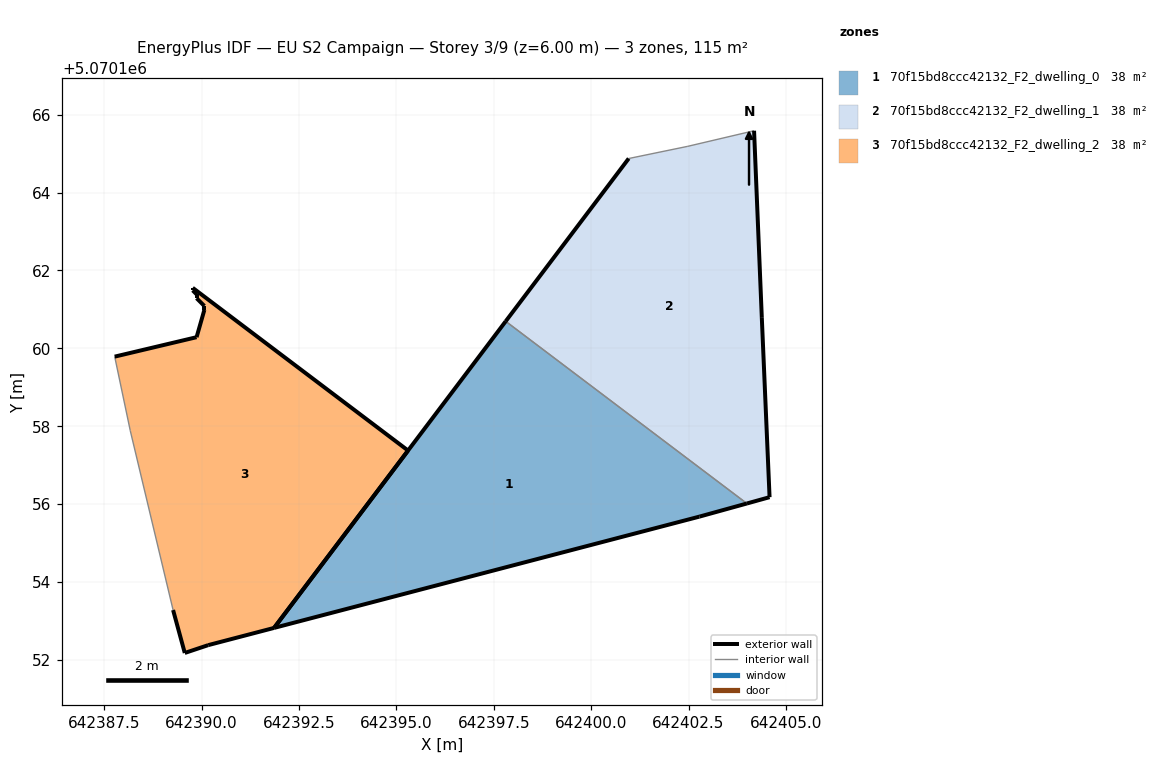
=== STOREY PLAN SPEC (per zone: floor XY polygon, exterior-wall plan segments, windows/doors) ===
zone 1: 70f15bd8ccc42132_F2_dwelling_0  (38.4 m²)
  floor: (642402.78, 5070155.68) (642404.00, 5070156.02) (642397.81, 5070160.69) (642391.86, 5070152.82)
  exterior wall: (642404.00, 5070156.02) – (642402.78, 5070155.68)  [1.3 m]
  exterior wall: (642402.78, 5070155.68) – (642391.86, 5070152.82)  [11.3 m]
  exterior wall: (642391.86, 5070152.82) – (642397.81, 5070160.69)  [9.9 m]
  interior walls: 1
zone 2: 70f15bd8ccc42132_F2_dwelling_1  (38.4 m²)
  floor: (642404.58, 5070156.18) (642404.38, 5070160.78) (642404.18, 5070165.59) (642402.48, 5070165.19) (642400.96, 5070164.87) (642397.81, 5070160.69) (642404.00, 5070156.02)
  exterior wall: (642404.58, 5070156.18) – (642404.00, 5070156.02)  [0.6 m]
  exterior wall: (642397.81, 5070160.69) – (642400.96, 5070164.87)  [5.2 m]
  exterior wall: (642404.18, 5070165.59) – (642404.38, 5070160.78)  [4.8 m]
  exterior wall: (642404.38, 5070160.78) – (642404.58, 5070156.18)  [4.6 m]
  interior walls: 3
zone 3: 70f15bd8ccc42132_F2_dwelling_2  (38.4 m²)
  floor: (642391.86, 5070152.82) (642395.30, 5070157.38) (642389.77, 5070161.55) (642389.77, 5070161.49) (642389.87, 5070161.39) (642389.87, 5070161.29) (642390.07, 5070161.09) (642390.07, 5070160.99) (642389.87, 5070160.29) (642387.77, 5070159.79) (642388.17, 5070157.88) (642389.27, 5070153.28) (642389.57, 5070152.18) (642390.17, 5070152.38)
  exterior wall: (642389.57, 5070152.18) – (642389.27, 5070153.28)  [1.1 m]
  exterior wall: (642387.77, 5070159.79) – (642389.87, 5070160.29)  [2.2 m]
  exterior wall: (642389.87, 5070160.29) – (642390.07, 5070160.99)  [0.7 m]
  exterior wall: (642390.07, 5070160.99) – (642390.07, 5070161.09)  [0.1 m]
  exterior wall: (642390.07, 5070161.09) – (642389.87, 5070161.29)  [0.3 m]
  exterior wall: (642389.87, 5070161.29) – (642389.87, 5070161.39)  [0.1 m]
  exterior wall: (642389.87, 5070161.39) – (642389.77, 5070161.49)  [0.1 m]
  exterior wall: (642389.77, 5070161.49) – (642389.77, 5070161.55)  [0.1 m]
  exterior wall: (642389.77, 5070161.55) – (642395.30, 5070157.38)  [6.9 m]
  exterior wall: (642395.30, 5070157.38) – (642391.86, 5070152.82)  [5.7 m]
  exterior wall: (642391.86, 5070152.82) – (642390.17, 5070152.38)  [1.7 m]
  exterior wall: (642390.17, 5070152.38) – (642389.57, 5070152.18)  [0.6 m]
  interior walls: 2

=== DERIVED (storey summary) ===
Building: EU S2 Campaign
Storey: 3 of 9  (floor level z = 6.00 m)
Storey gross floor area: 115.1 m²
Zones on this storey: 3
  - 70f15bd8ccc42132_F2_dwelling_0: floor 38.4 m²; exterior wall 22.4 m (67.2 m²); WWR 0.0%
  - 70f15bd8ccc42132_F2_dwelling_1: floor 38.4 m²; exterior wall 15.3 m (45.8 m²); WWR 0.0%
  - 70f15bd8ccc42132_F2_dwelling_2: floor 38.4 m²; exterior wall 19.7 m (59.2 m²); WWR 0.0%
Zone adjacency (shared interzone walls):
  - 70f15bd8ccc42132_F2_dwelling_0 ↔ 70f15bd8ccc42132_F2_dwelling_1